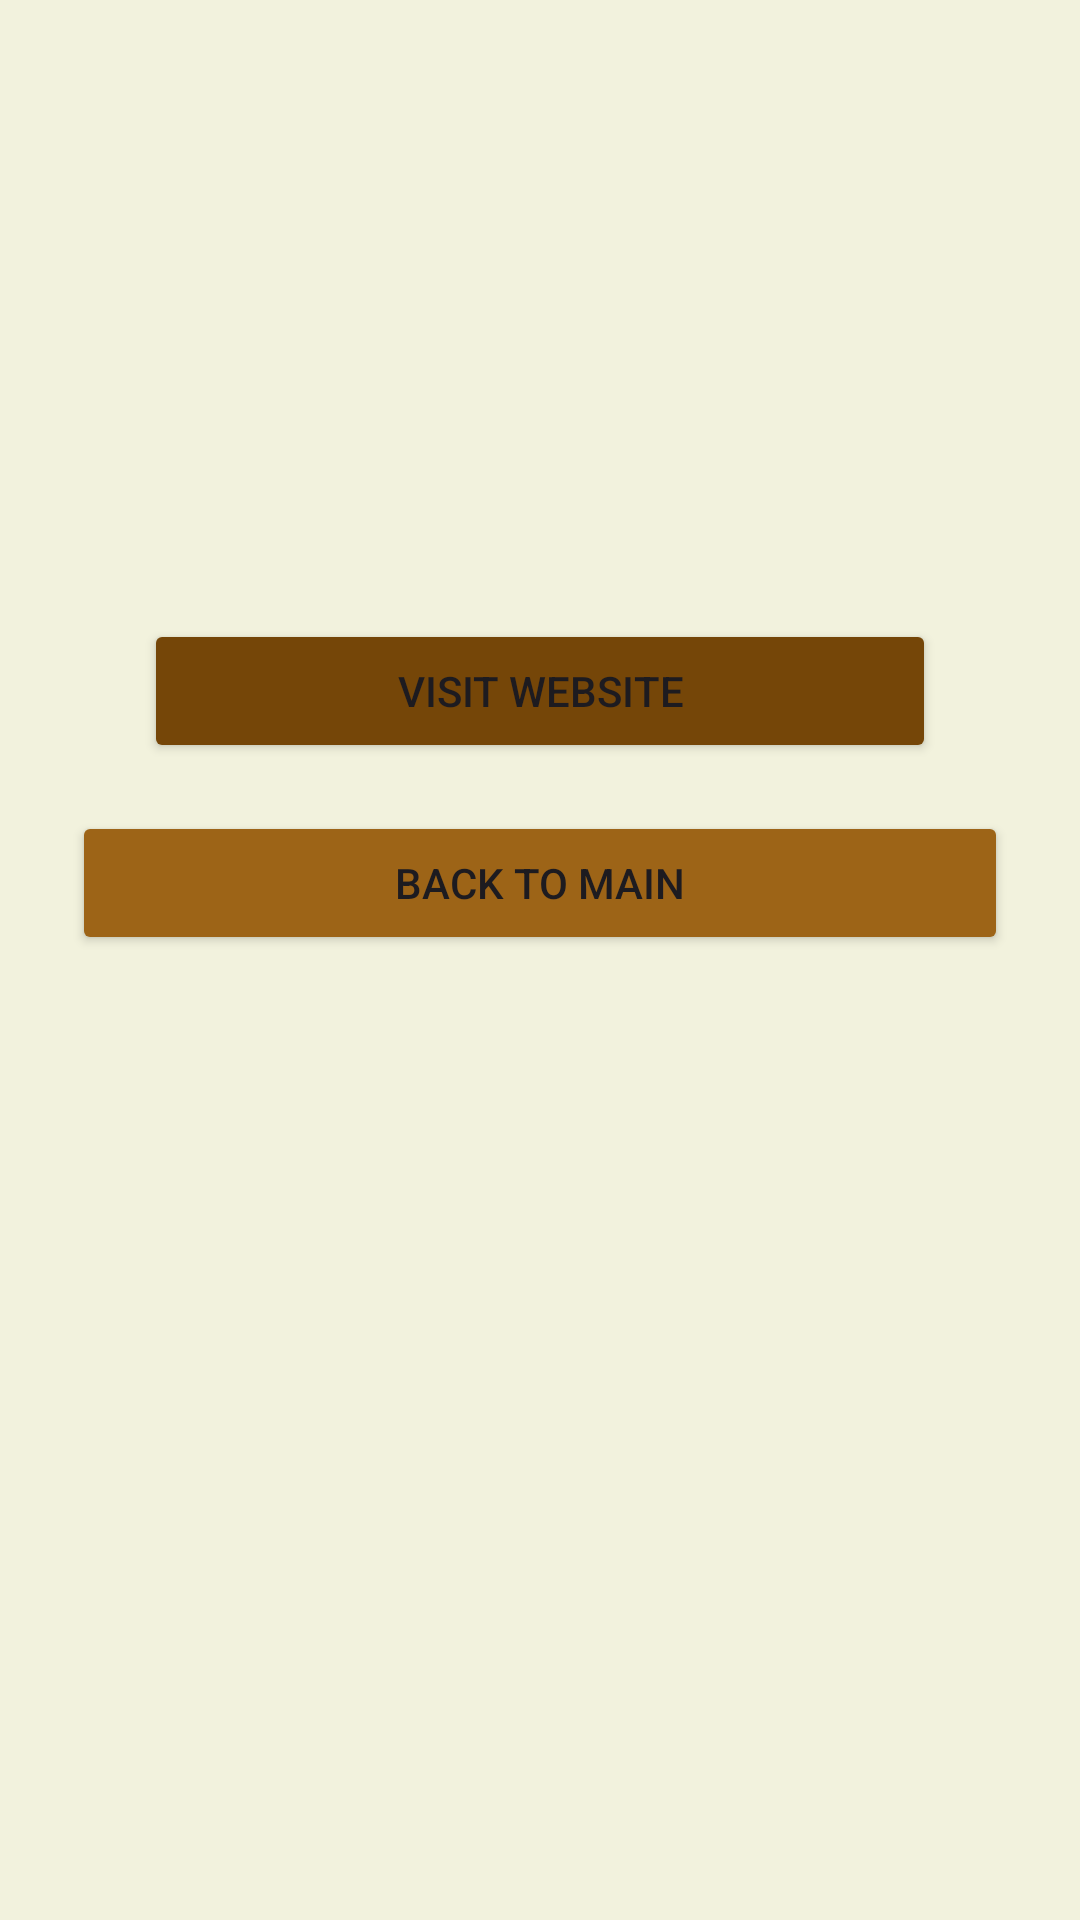

Android layout source for this screen:
<!-- AndroidManifest.xml: application theme Theme.AlaaAql_2320226514_ArtSpace -->
<!-- res/layout/activity_artwork_details1.xml -->
<?xml version="1.0" encoding="utf-8"?>
<androidx.constraintlayout.widget.ConstraintLayout xmlns:android="http://schemas.android.com/apk/res/android"
    xmlns:app="http://schemas.android.com/apk/res-auto"
    xmlns:tools="http://schemas.android.com/tools"
    android:layout_width="match_parent"
    android:layout_height="match_parent"
    android:background="#F2F2DD"
    android:orientation="vertical"
    android:padding="24dp">

    <TextView
        android:id="@+id/textArtWork1ditils"
        android:layout_width="wrap_content"
        android:layout_height="wrap_content"
        android:layout_marginStart="24dp"
        android:layout_marginTop="45dp"
        android:layout_marginEnd="24dp"
        android:layout_marginBottom="24dp"
        android:background="#E0E0AA"
        android:textAlignment="center"
        android:textSize="34sp"
        app:layout_constraintBottom_toTopOf="@+id/btnVisitWebsite"
        app:layout_constraintEnd_toEndOf="parent"
        app:layout_constraintStart_toStartOf="parent"
        app:layout_constraintTop_toTopOf="parent" />

    <Button
        android:id="@+id/btnVisitWebsite"
        android:layout_width="match_parent"
        android:layout_height="wrap_content"
        android:layout_marginStart="24dp"
        android:layout_marginTop="68dp"
        android:layout_marginEnd="24dp"
        android:layout_marginBottom="16dp"
        android:backgroundTint="#754608"
        android:text="Visit Website"
        app:layout_constraintBottom_toTopOf="@+id/btnBack"
        app:layout_constraintEnd_toEndOf="parent"
        app:layout_constraintStart_toStartOf="parent"
        app:layout_constraintTop_toBottomOf="@+id/textArtWork1ditils" />

    <Button
        android:id="@+id/btnBack"
        android:layout_width="match_parent"
        android:layout_height="wrap_content"
        android:layout_marginTop="16dp"
        android:backgroundTint="#9D6417"
        android:text="Back to main"
        app:layout_constraintEnd_toEndOf="@+id/btnVisitWebsite"
        app:layout_constraintStart_toStartOf="@+id/btnVisitWebsite"
        app:layout_constraintTop_toBottomOf="@+id/btnVisitWebsite" />

</androidx.constraintlayout.widget.ConstraintLayout>
<!-- resources referenced by this layout -->
<resources>
  <style name="Theme.AlaaAql_2320226514_ArtSpace" parent="Base.Theme.AlaaAql_2320226514_ArtSpace" />
  <style name="Base.Theme.AlaaAql_2320226514_ArtSpace" parent="Theme.Material3.DayNight.NoActionBar">
          
          
      </style>
</resources>
